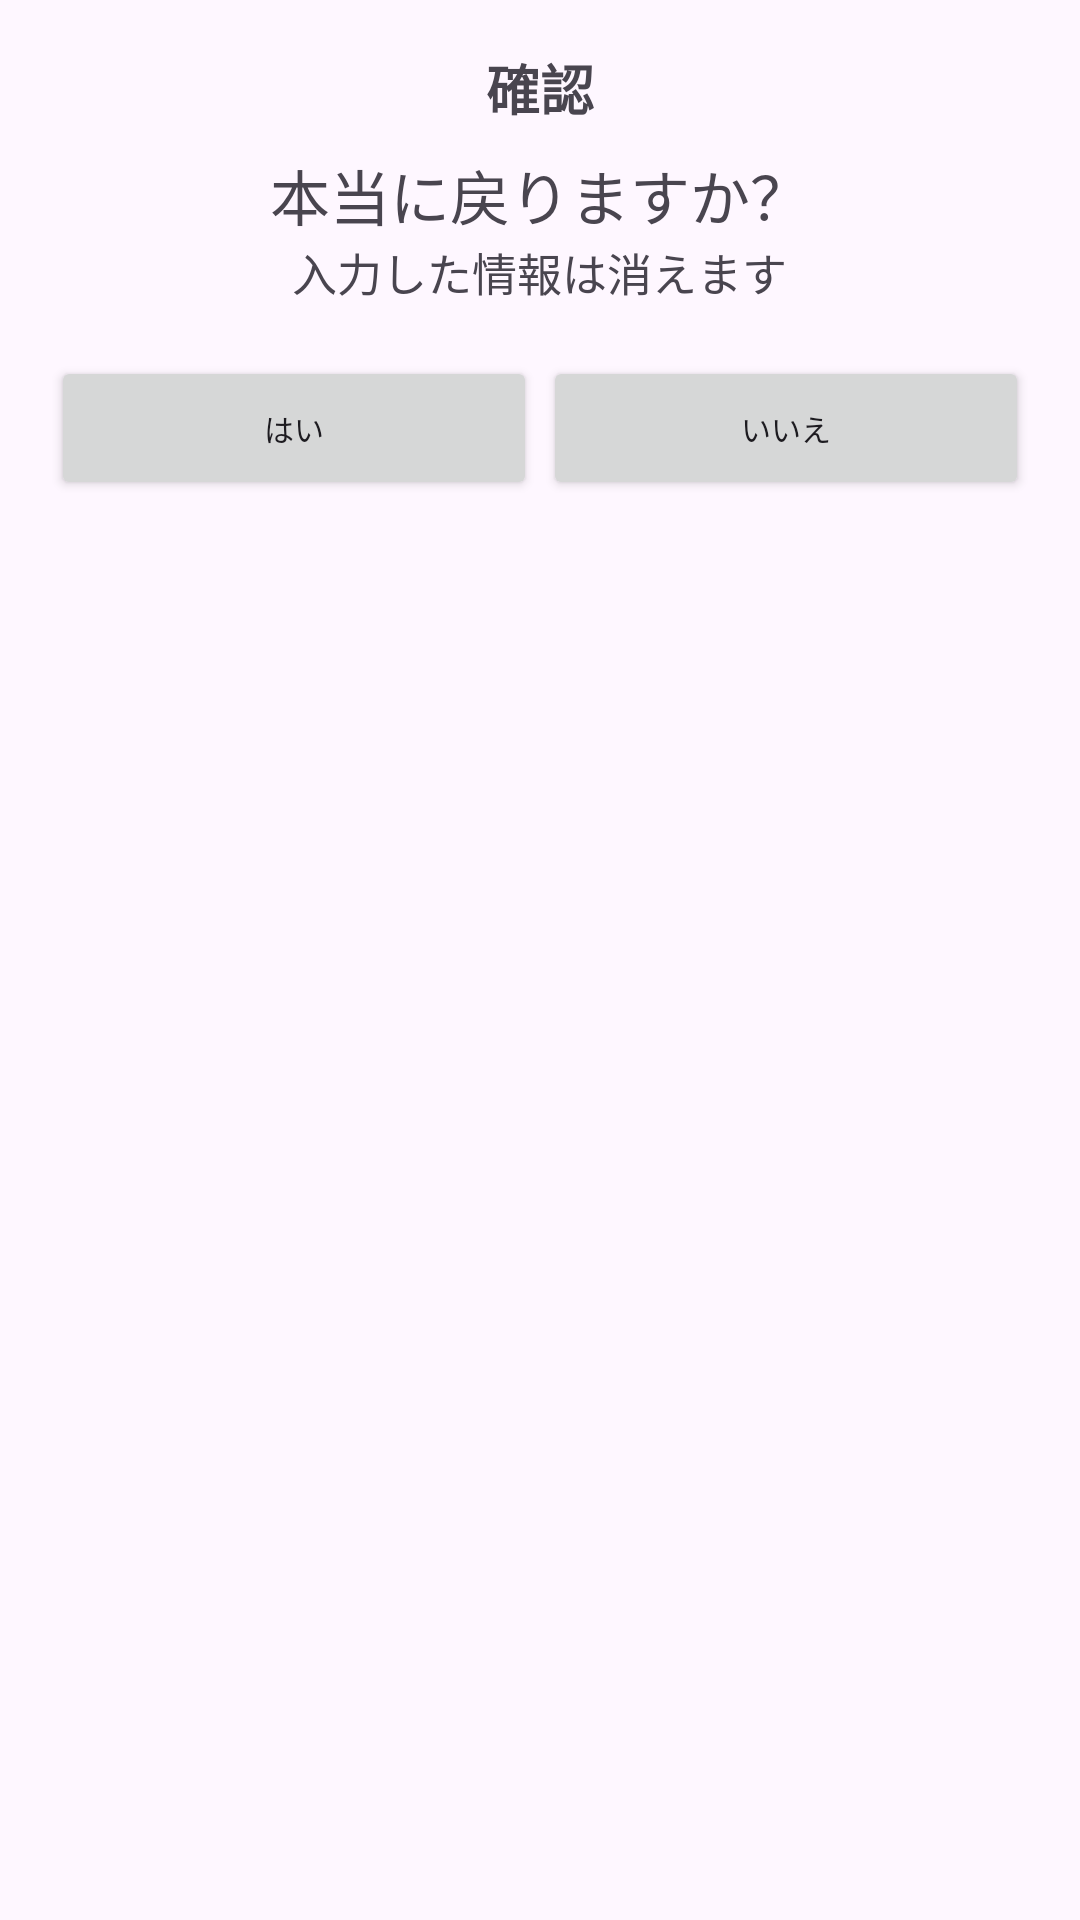

This screen was rendered from an Android layout file. Write that file and the resources it references.
<!-- AndroidManifest.xml: application theme Theme.目的管理アプリver2 -->
<!-- res/layout/back_confirm_fragment.xml -->
<?xml version="1.0" encoding="utf-8"?>
<LinearLayout xmlns:android="http://schemas.android.com/apk/res/android"
    android:layout_width="wrap_content"
    android:layout_height="wrap_content"
    android:orientation="vertical"
    android:padding="16dp">

    <TextView
        android:id="@+id/back_confirm_dialog_title"
        android:layout_width="wrap_content"
        android:layout_height="wrap_content"
        android:layout_marginBottom="8dp"
        android:layout_gravity="center_horizontal"
        android:text="@string/back_confirm"
        android:textSize="18sp"
        android:textStyle="bold" />

    <TextView
        android:id="@+id/back_confirm_dialog_message"
        android:layout_width="wrap_content"
        android:layout_height="wrap_content"
        android:layout_gravity="center_horizontal"
        android:text="@string/back_confirm_text"
        android:textSize="20sp"/>

    <TextView
        android:id="@+id/back_confirm_dialog_explainMessage"
        android:layout_width="wrap_content"
        android:layout_height="wrap_content"
        android:layout_gravity="center_horizontal"
        android:text="@string/back_confirm_explainText"
        android:textSize="15sp"/>

    <LinearLayout
        android:layout_width="match_parent"
        android:layout_height="wrap_content"
        android:orientation="horizontal"
        android:layout_marginTop="16dp">

        <Button
            android:id="@+id/back_confirm_dialog_positive_button"
            android:layout_width="0dp"
            android:layout_height="wrap_content"
            android:layout_weight="1"
            android:layout_margin="1sp"
            android:text="@string/back_confirm_YesButton"
            android:textSize="10sp"/>

        <Button
            android:id="@+id/back_confirm_dialog_negative_button"
            android:layout_width="0dp"
            android:layout_height="wrap_content"
            android:layout_weight="1"
            android:layout_margin="1sp"
            android:text="@string/back_confirm_NoButton"
            android:textSize="10sp"/>

    </LinearLayout>

</LinearLayout>
<!-- resources referenced by this layout -->
<resources>
  <string name="back_confirm">確認</string>
  <string name="back_confirm_NoButton">いいえ</string>
  <string name="back_confirm_YesButton">はい</string>
  <string name="back_confirm_explainText">入力した情報は消えます</string>
  <string name="back_confirm_text">本当に戻りますか？</string>
  <style name="Theme.目的管理アプリver2" parent="Base.Theme.目的管理アプリver2" />
  <style name="Base.Theme.目的管理アプリver2" parent="Theme.Material3.DayNight.NoActionBar">
          
          
      </style>
</resources>
